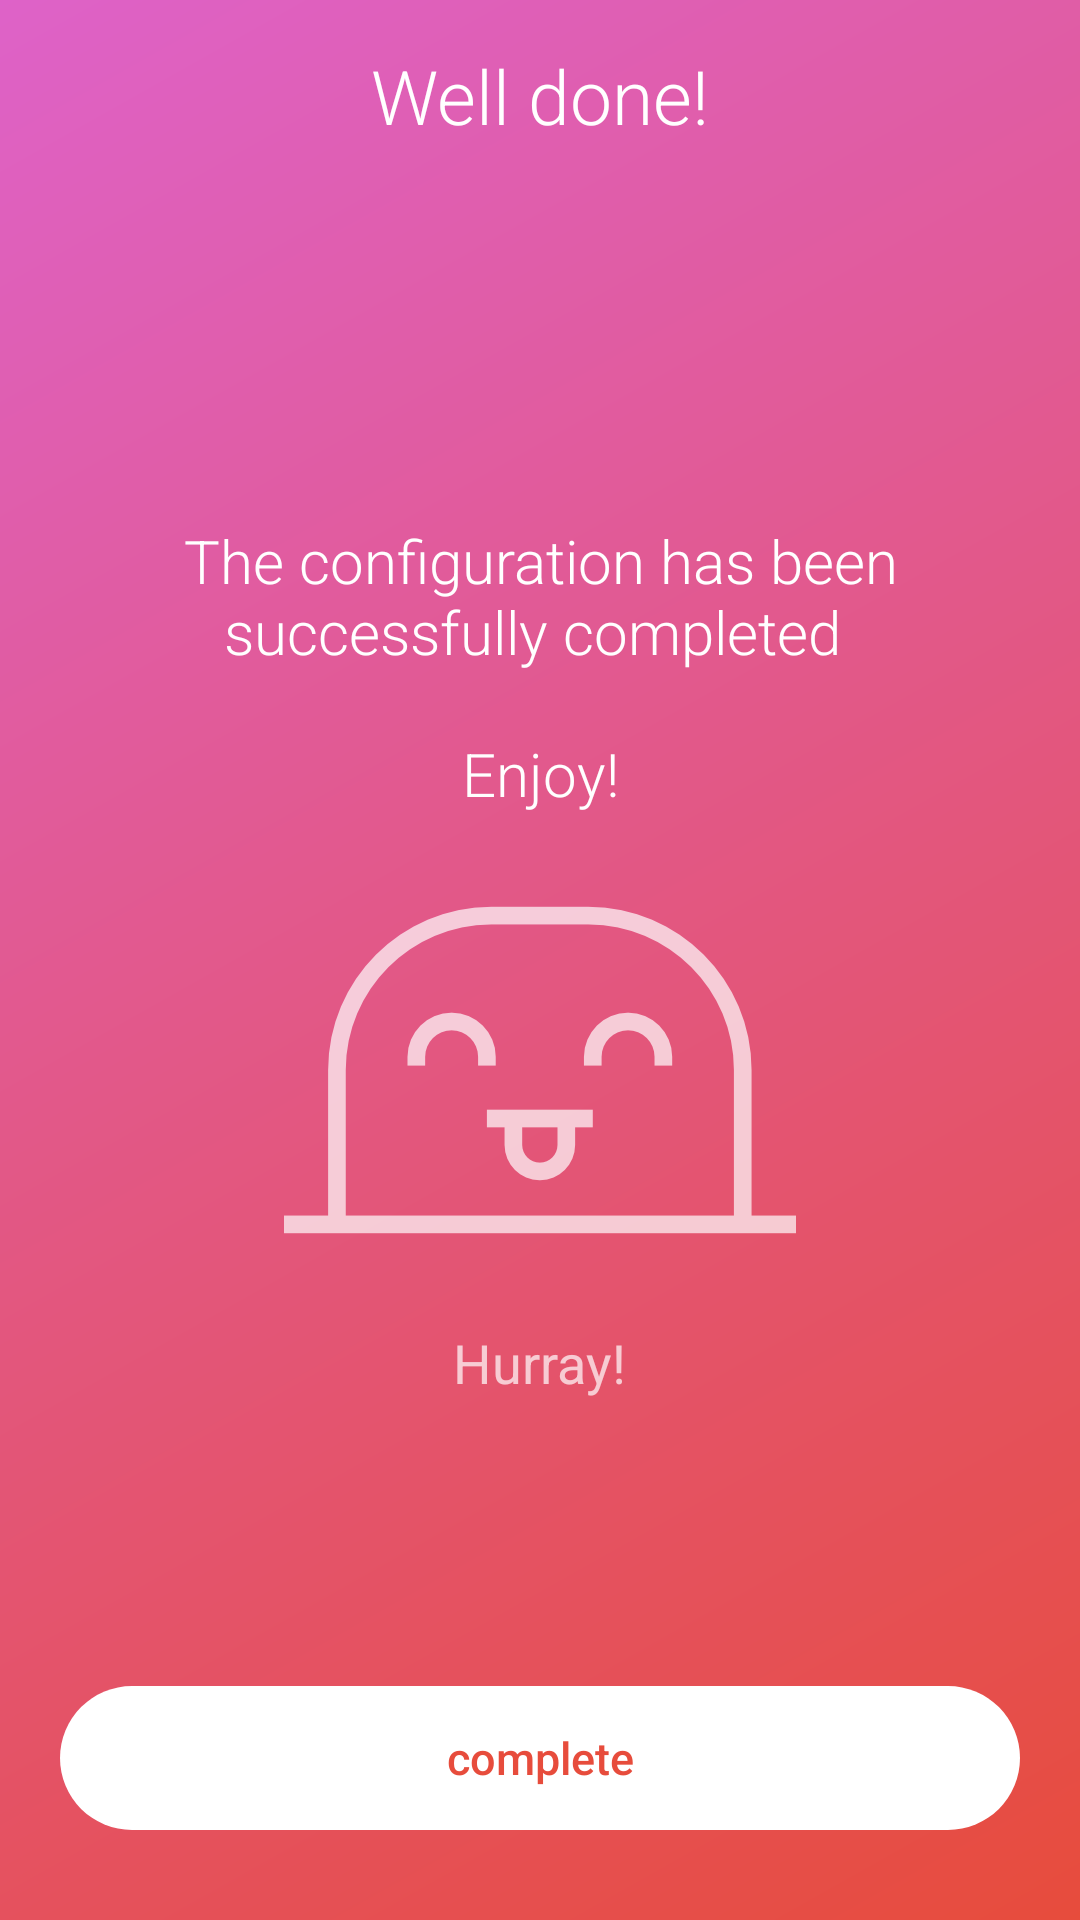

Layout XML and referenced resources for this Android screen:
<!-- AndroidManifest.xml: activity theme SplashTheme -->
<!-- res/layout/activity_end_of_first_configuration.xml -->
<RelativeLayout xmlns:android="http://schemas.android.com/apk/res/android"
    xmlns:app="http://schemas.android.com/apk/res-auto"
    xmlns:tools="http://schemas.android.com/tools"
    android:layout_width="match_parent"
    android:layout_height="match_parent"
    android:background="@drawable/gradient"
    android:keepScreenOn="true"
    tools:context="glumo.com.glumo.activity.EndOfFirstConfigurationActivity">


    <LinearLayout
        android:id="@+id/end_of_first_configuration_title_container"
        android:layout_width="match_parent"
        android:layout_height="wrap_content"
        android:layout_alignParentTop="true"
        android:layout_centerHorizontal="true"
        android:layout_marginTop="15dp"
        android:gravity="center"
        android:orientation="horizontal">

        <TextView
            android:id="@+id/end_of_first_configuration_activity_title"
            android:layout_width="wrap_content"
            android:layout_height="wrap_content"
            android:fontFamily="sans-serif-light"
            android:text="@string/end_of_first_configuration_activity_title"
            android:textColor="@android:color/white"
            android:textSize="25sp" />
    </LinearLayout>

    <LinearLayout
        android:layout_width="match_parent"
        android:layout_height="wrap_content"
        android:orientation="vertical"
        android:gravity="center"
        android:layout_margin="10dp"
        android:layout_centerInParent="true">
        <TextView
            android:gravity="center"
            android:id="@+id/end_of_first_configuration_description"
            android:layout_width="wrap_content"
            android:layout_height="wrap_content"
            android:fontFamily="sans-serif-light"
            android:text="@string/end_of_first_configuration_description"
            android:textColor="@android:color/white"
            android:textSize="20dp"
            android:textAlignment="center"/>
        <ImageView
            android:layout_width="match_parent"
            android:layout_height="wrap_content"
            android:alpha="0.7"
            android:src="@drawable/happy_character"/>
        <TextView
            android:layout_width="wrap_content"
            android:layout_height="wrap_content"
            android:textSize="18sp"
            android:text="@string/hurray"/>
    </LinearLayout>

    <LinearLayout
        android:layout_width="match_parent"
        android:layout_height="wrap_content"
        android:orientation="horizontal"
        android:layout_alignParentBottom="true">

        <Button
            android:id="@+id/end_of_first_configuration_button"
            style="?android:attr/borderlessButtonStyle"
            android:layout_width="0dp"
            android:layout_weight="1"
            android:layout_height="wrap_content"
            android:layout_marginBottom="30dp"
            android:layout_marginLeft="20dp"
            android:layout_marginRight="20dp"
            android:background="@drawable/button_rounded_corners"
            android:padding="10dp"
            android:text="@string/end_of_first_configuration_button"
            android:textAllCaps="false"
            android:textColor="@drawable/button_rounded_corners_text"
            android:textSize="15sp" />
    </LinearLayout>

</RelativeLayout>
<!-- resources referenced by this layout -->
<resources>
  <!-- drawable button_rounded_corners (drawable) -->
  <?xml version="1.0" encoding="utf-8"?>
  <selector xmlns:android="http://schemas.android.com/apk/res/android">
      <item android:state_pressed="true">
          <shape
              android:shape="rectangle" >
              <solid android:color="@color/CLOUDS" />
              <corners android:radius="50dp" />
          </shape>
      </item>
      <item android:state_enabled="false">
          <shape
              android:shape="rectangle" >
              <solid android:color="#80ffffff"/>
              <corners android:radius="50dp" />
          </shape>
      </item>
      <item>
          <shape
              android:shape="rectangle" >
              <solid android:color="@android:color/white" />
              <corners android:radius="50dp" />
          </shape>
      </item>
  </selector>
  <!-- drawable button_rounded_corners_text (drawable) -->
  <?xml version="1.0" encoding="utf-8"?>
  <selector xmlns:android="http://schemas.android.com/apk/res/android">
      <item android:state_pressed="true" android:color="@color/ALIZARIN"/>
      <item android:color="@color/ALIZARIN" />
  </selector>
  <!-- drawable gradient (drawable) -->
  <shape xmlns:android="http://schemas.android.com/apk/res/android"
      android:shape="rectangle">
      <gradient
          android:angle="135"
          android:startColor="@color/ALIZARIN"
          android:endColor="@color/PINK_THEME"
          android:type="linear" />
  </shape>
  <!-- drawable happy_character: png bitmap (drawable-xxhdpi, 7233 bytes) -->
  <string name="end_of_first_configuration_activity_title">Well done!</string>
  <string name="end_of_first_configuration_button">complete</string>
  <string name="end_of_first_configuration_description">The configuration has been successfully completed \n\nEnjoy!</string>
  <string name="hurray">Hurray!</string>
  <style name="SplashTheme" parent="Theme.AppCompat.NoActionBar">
          <item name="android:windowBackground">@drawable/splash_screen</item>
          <item name="android:windowFullscreen">true</item>
      </style>
  <color name="CLOUDS">#ecf0f1</color>
  <color name="ALIZARIN">#e74c3c</color>
  <color name="PINK_THEME">#DE62C8</color>
  <!-- drawable splash_screen (drawable) -->
  <?xml version="1.0" encoding="utf-8"?>
  <layer-list xmlns:android="http://schemas.android.com/apk/res/android">
      <item
          android:drawable="@drawable/gradient"/>
      <item>
          <bitmap
              android:gravity="center"
              android:src="@drawable/splash_screen_logo"
              />
      </item>
  </layer-list>
  <!-- drawable splash_screen_logo: png bitmap (drawable-hdpi, 12670 bytes) -->
</resources>
